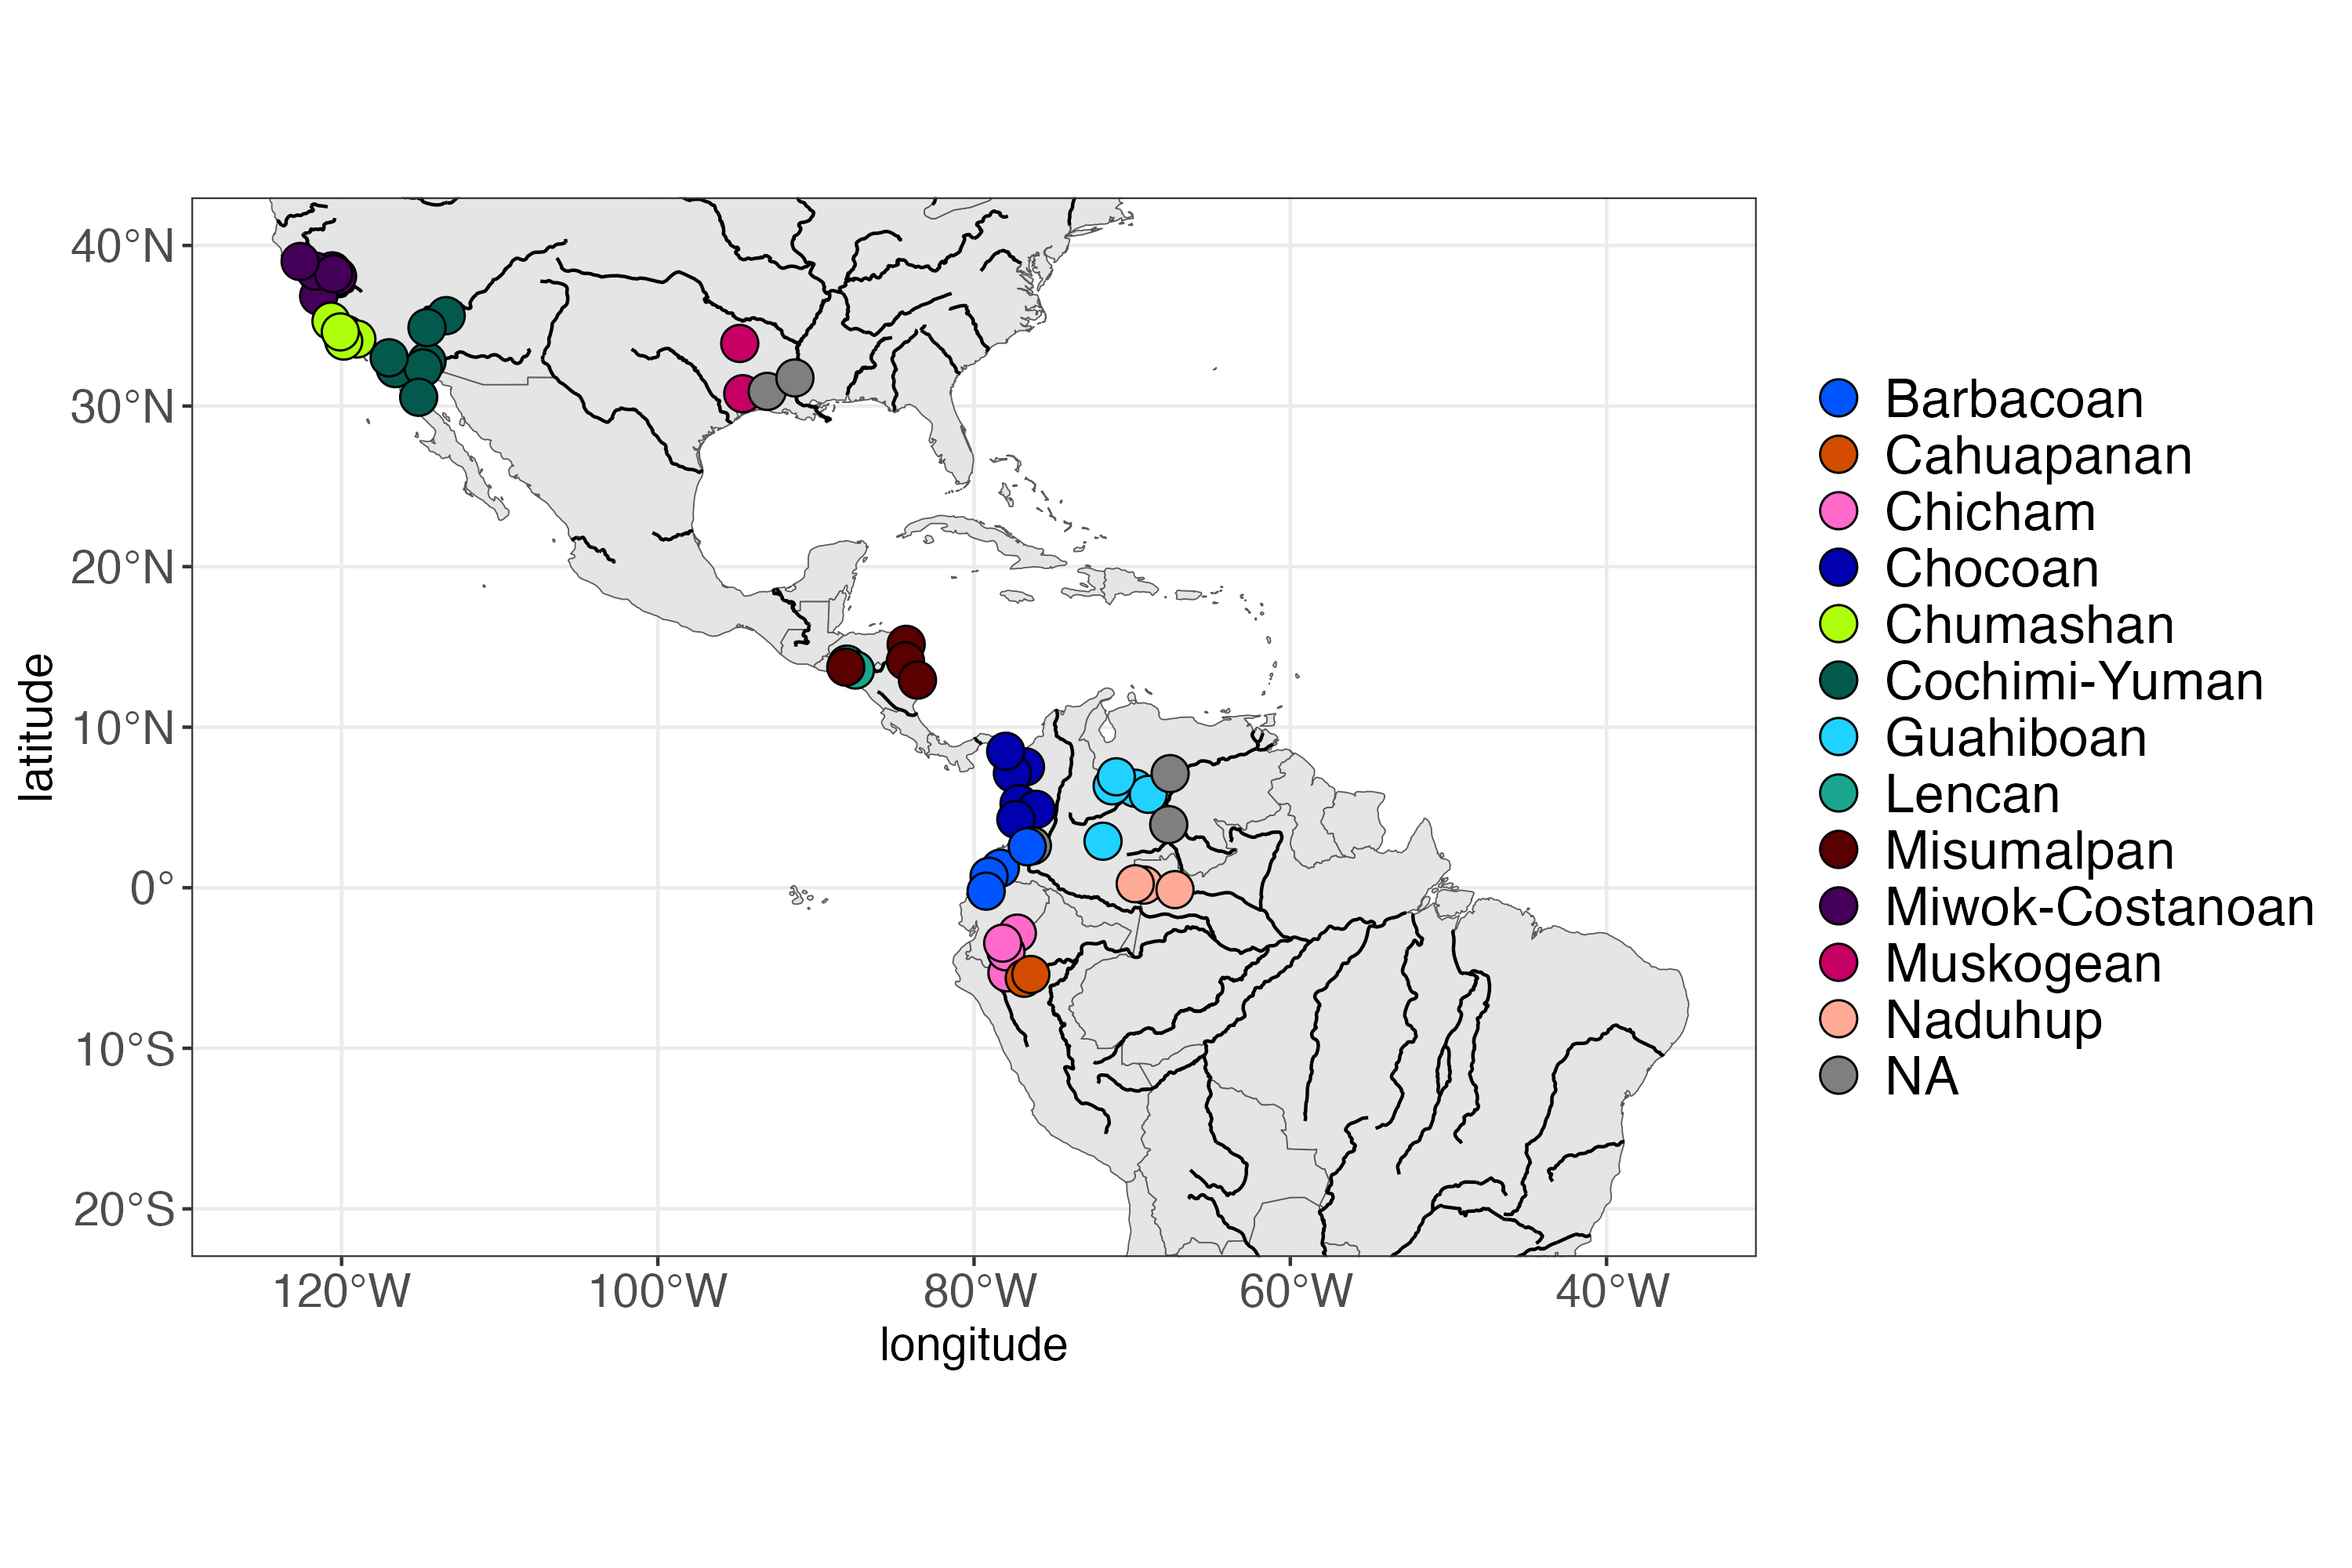

Write the R code that produced this figure.
library(readr)
library(dplyr)
library(ggplot2)
library(rnaturalearth)
library(rnaturalearthdata)

###################################
languages <- read_csv('languages.tsv', na=c(''))
colors <- c('#0055ff', '#d24d00', '#ff69ca', '#0000ae', '#aeff0c', '#04594d', '#20d2ff',
            '#18a68e', '#590000', '#450059', '#c60065', '#ffaa96', '#ba10c2')
################################################
#####             Maps                     #####
################################################

spdf_sa <- ne_countries(continent=c("south america", 'north america'),
                        scale="medium", 
                        returnclass="sf")

rivers <- ne_download(scale = 50, type = 'rivers_lake_centerlines', category = 'physical', returnclass = "sf")


# Plotting the language points and labels on the map
map_lex <- ggplot(data=languages) +
  geom_sf(data = spdf_sa) +
  geom_sf(data = rivers) +
  coord_sf(ylim=c(-20, 40), xlim= c(-125, -35)) +
  geom_point(aes(x=longitude,y=latitude, fill=family), size=5, shape=21) +
  scale_fill_manual(values=colors) +
  theme_bw() +
  theme(legend.position="right",
        axis.title = element_text(size = rel(1.3)),
        axis.text = element_text(size = rel(1.3)),
        legend.text = element_text(size = rel(1.5)),
        legend.spacing.y = unit(0.5, 'cm'),
        legend.spacing.x = unit(0.2, 'cm'),
        legend.title = element_text(size = rel(0)))


map_lex
ggsave('map.png', map_lex, scale=1, width=3000, height=2000, units="px")
